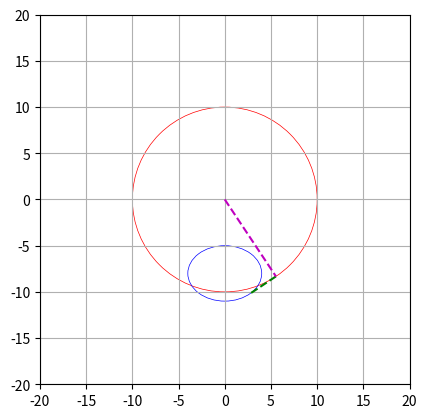

This figure's Python source:
import numpy as np
from scipy.optimize import fsolve
import matplotlib.pyplot as plt

def find_tangent(circle_center, circle_radius, ellipse_center, a, b):
    def equations(p):
        x, y, u, v = p
        circle_eq = (x - circle_center[0])**2 + (y - circle_center[1])**2 - circle_radius**2
        ellipse_eq = ((u - ellipse_center[0])/a)**2 + ((v - ellipse_center[1])/b)**2 - 1
        tangent_line_eq1 = (x - circle_center[0])*(u - x) + (y - circle_center[1])*(v - y)
        tangent_line_eq2 = (b**2)*(u - ellipse_center[0])*(u - x) + (a**2)*(v - ellipse_center[1])*(v - y)
        return (circle_eq, ellipse_eq, tangent_line_eq1, tangent_line_eq2)
    
    # Initial guess
    x0, y0 = circle_center[0] + circle_radius, circle_center[1]
    u0, v0 = ellipse_center[0] + a, ellipse_center[1]
    
    solution = fsolve(equations, (x0, y0, u0, v0))
    
    x, y, u, v = solution
    distance = np.sqrt((u - x)**2 + (v - y)**2)
    
    print("Point of tangency on the circle:", (x, y))
    print("Point of tangency on the ellipse:", (u, v))
    print("Distance between points of tangency:", distance)
    
    return (x, y), (u, v)

def plot_shapes(circle_center, circle_radius, ellipse_center, a, b, tangent_points):
    fig, ax = plt.subplots()
    
    # Plot the circle
    circle = plt.Circle(circle_center, circle_radius, fill=False, edgecolor='r', linewidth=0.5)
    ax.add_patch(circle)
    
    # Plot the ellipse
    ellipse = plt.matplotlib.patches.Ellipse(ellipse_center, 2*a, 2*b, fill=False, edgecolor='b', linewidth=0.5)
    ax.add_patch(ellipse)
    
    if tangent_points is not None:
        # Plot the tangent line between the tangency points
        point_circle, point_ellipse = tangent_points
        plt.plot([point_circle[0], point_ellipse[0]], [point_circle[1], point_ellipse[1]], 'g--')
        
        # Plot the line from the center of the circle to the tangent point on the circle
        plt.plot([circle_center[0], point_circle[0]], [circle_center[1], point_circle[1]], 'm--')
    
    # Set the aspect of the plot to be equal
    ax.set_aspect('equal', 'box')
    
    # Set limits
    ax.set_xlim(-20, 20)
    ax.set_ylim(-20, 20)
    
    plt.grid(True)
    plt.show()


# Example usage:
circle_center = (0, 0)
circle_radius = 10
ellipse_center = (0, -8)
a = 4
b = 3
#tangent_points = find_tangent(circle_center, circle_radius, ellipse_center, a, b)
#plot_shapes(circle_center, circle_radius, ellipse_center, a, b, tangent_points)

# After finding the tangent points
tangent_points = find_tangent(circle_center, circle_radius, ellipse_center, a, b)
# Pass them to the updated plot_shapes function
plot_shapes(circle_center, circle_radius, ellipse_center, a, b, tangent_points)